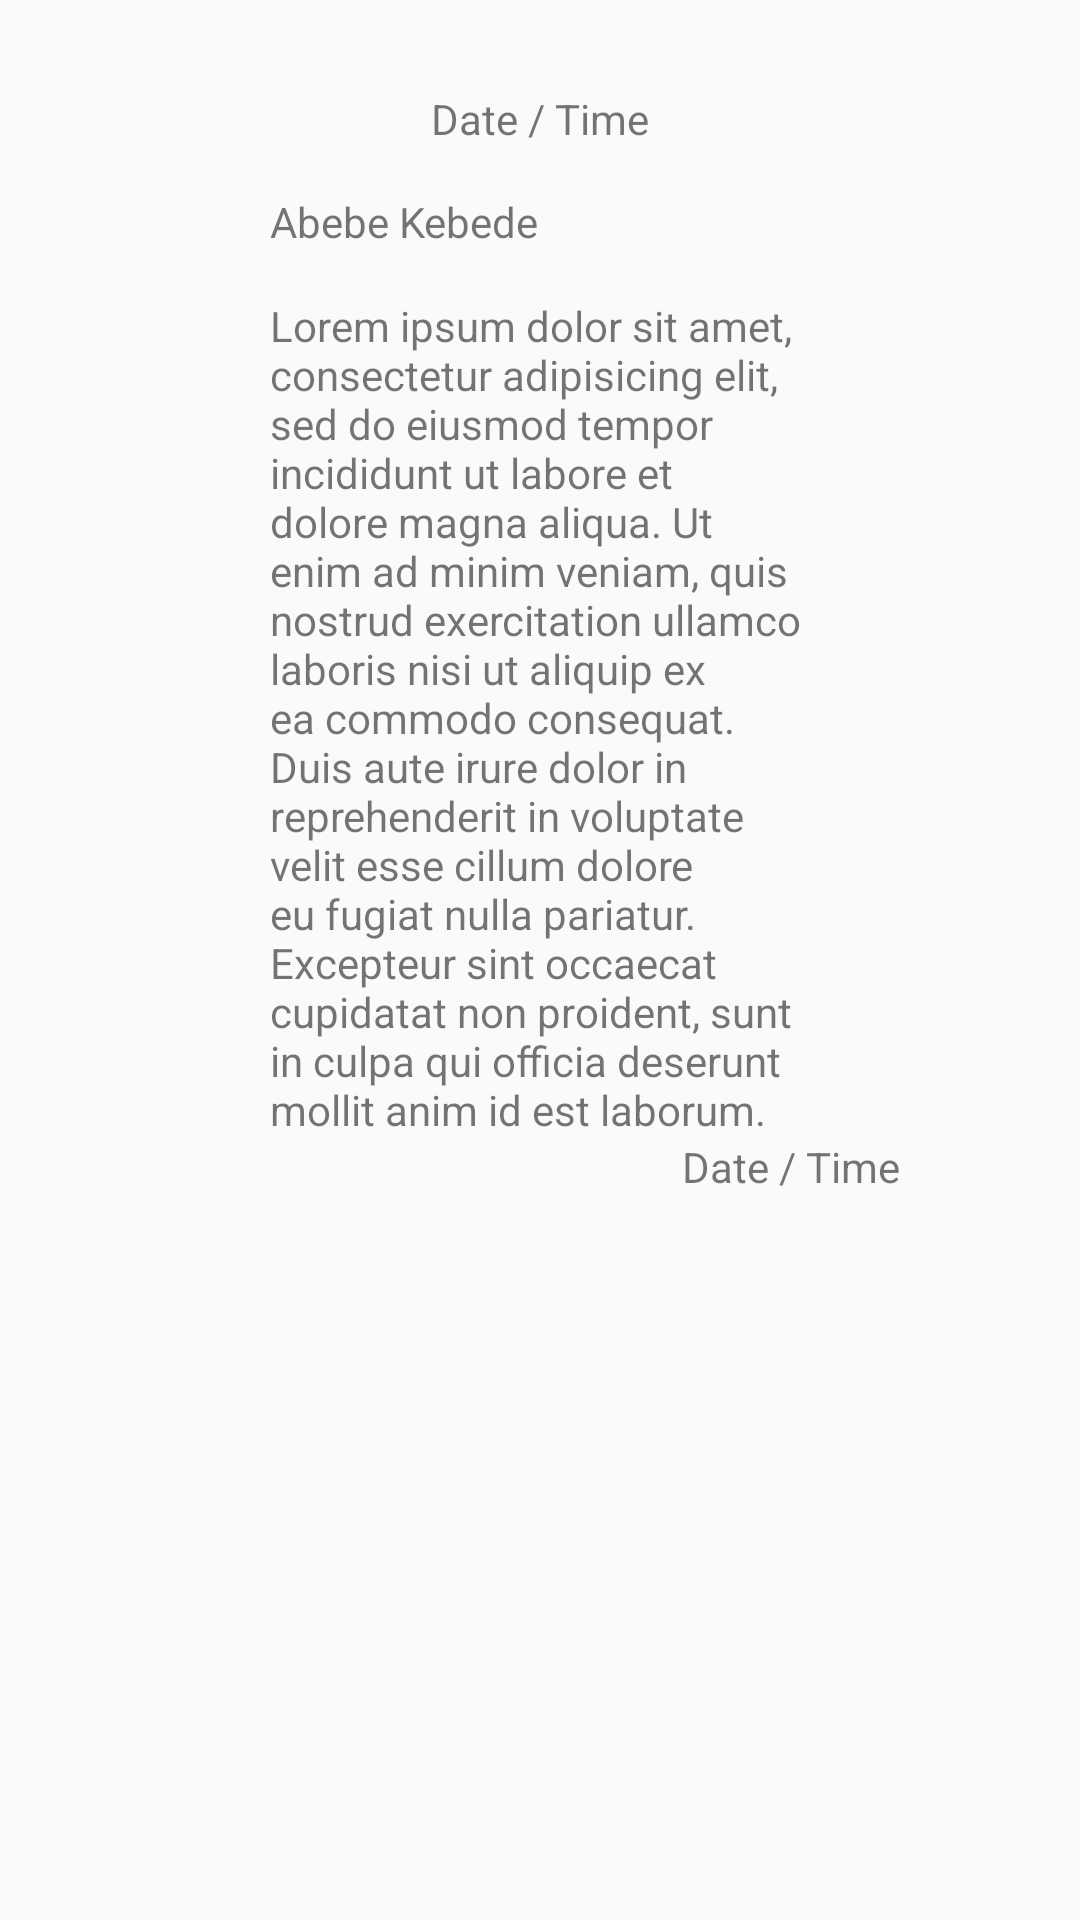

This screen was rendered from an Android layout file. Write that file and the resources it references.
<!-- AndroidManifest.xml: application theme AppTheme -->
<!-- res/layout/chatrow.xml -->
<?xml version="1.0" encoding="utf-8"?>
<RelativeLayout xmlns:android="http://schemas.android.com/apk/res/android"
    android:layout_width="fill_parent"
    android:layout_height="wrap_content"
    android:orientation="vertical"
    android:padding="30dp">

    <TextView
        android:id="@+id/Chatroom_DateTimeDisplayID"
        android:layout_width="wrap_content"
        android:layout_height="wrap_content"
        android:text="@string/Time_display"
        android:layout_centerHorizontal="true"/>
    <LinearLayout
        android:id="@+id/Chatroom_SenderInfoContainerID"
        android:layout_width="match_parent"
        android:layout_height="wrap_content"
        android:orientation="horizontal"
        android:layout_below="@id/Chatroom_DateTimeDisplayID">
        <ImageView
            android:id="@+id/Chatroom_messageSenderImageID"
            android:layout_width="50dp"
            android:layout_height="50dp"
            android:src="@drawable/aau_logo"/>
        <TextView
            android:id="@+id/Chatroom_messageSenderNameID"
            android:layout_width="wrap_content"
            android:layout_height="wrap_content"
            android:text="@string/last_Chat_Sender"
            android:layout_gravity="center"
            android:layout_marginStart="10dp"/>
    </LinearLayout>

    <TextView
        android:id="@+id/Chatroom_messageID"
        android:layout_width="match_parent"
        android:layout_height="wrap_content"
        android:text="@string/last_Chat_Message"
        android:layout_marginStart="60dp"
        android:layout_marginEnd="60dp"
        android:layout_below="@id/Chatroom_SenderInfoContainerID"/>
    <TextView
        android:id="@+id/Chatroom_messageSenderTimeID"
        android:layout_width="wrap_content"
        android:layout_height="wrap_content"
        android:layout_below="@id/Chatroom_messageID"
        android:text="@string/Time_display"
        android:layout_alignParentEnd="true"
        android:layout_marginEnd="30dp"/>

</RelativeLayout>
<!-- resources referenced by this layout -->
<resources>
  <string name="Time_display">Date / Time</string>
  
      // Strings for second fragment
  <string name="last_Chat_Message">Lorem ipsum dolor sit amet, consectetur adipisicing elit,
          sed do eiusmod tempor incididunt ut labore et dolore magna aliqua.
          Ut enim ad minim veniam, quis nostrud exercitation ullamco laboris nisi ut aliquip ex ea commodo consequat.
          Duis aute irure dolor in reprehenderit in voluptate velit esse cillum dolore eu fugiat nulla pariatur.
          Excepteur sint occaecat cupidatat non proident, sunt in culpa qui officia deserunt mollit anim id est laborum.</string>
  <string name="last_Chat_Sender">Abebe Kebede</string>
  <style name="AppTheme" parent="Theme.AppCompat.Light.NoActionBar">
          
          <item name="colorPrimary">@color/colorPrimary</item>
          <item name="colorPrimaryDark">@color/colorPrimaryDark</item>
          <item name="colorAccent">@color/colorAccent</item>
      </style>
  <color name="colorPrimary">#3F51B5</color>
  <color name="colorPrimaryDark">#303F9F</color>
  <color name="colorAccent">#8c9eff</color>
</resources>
